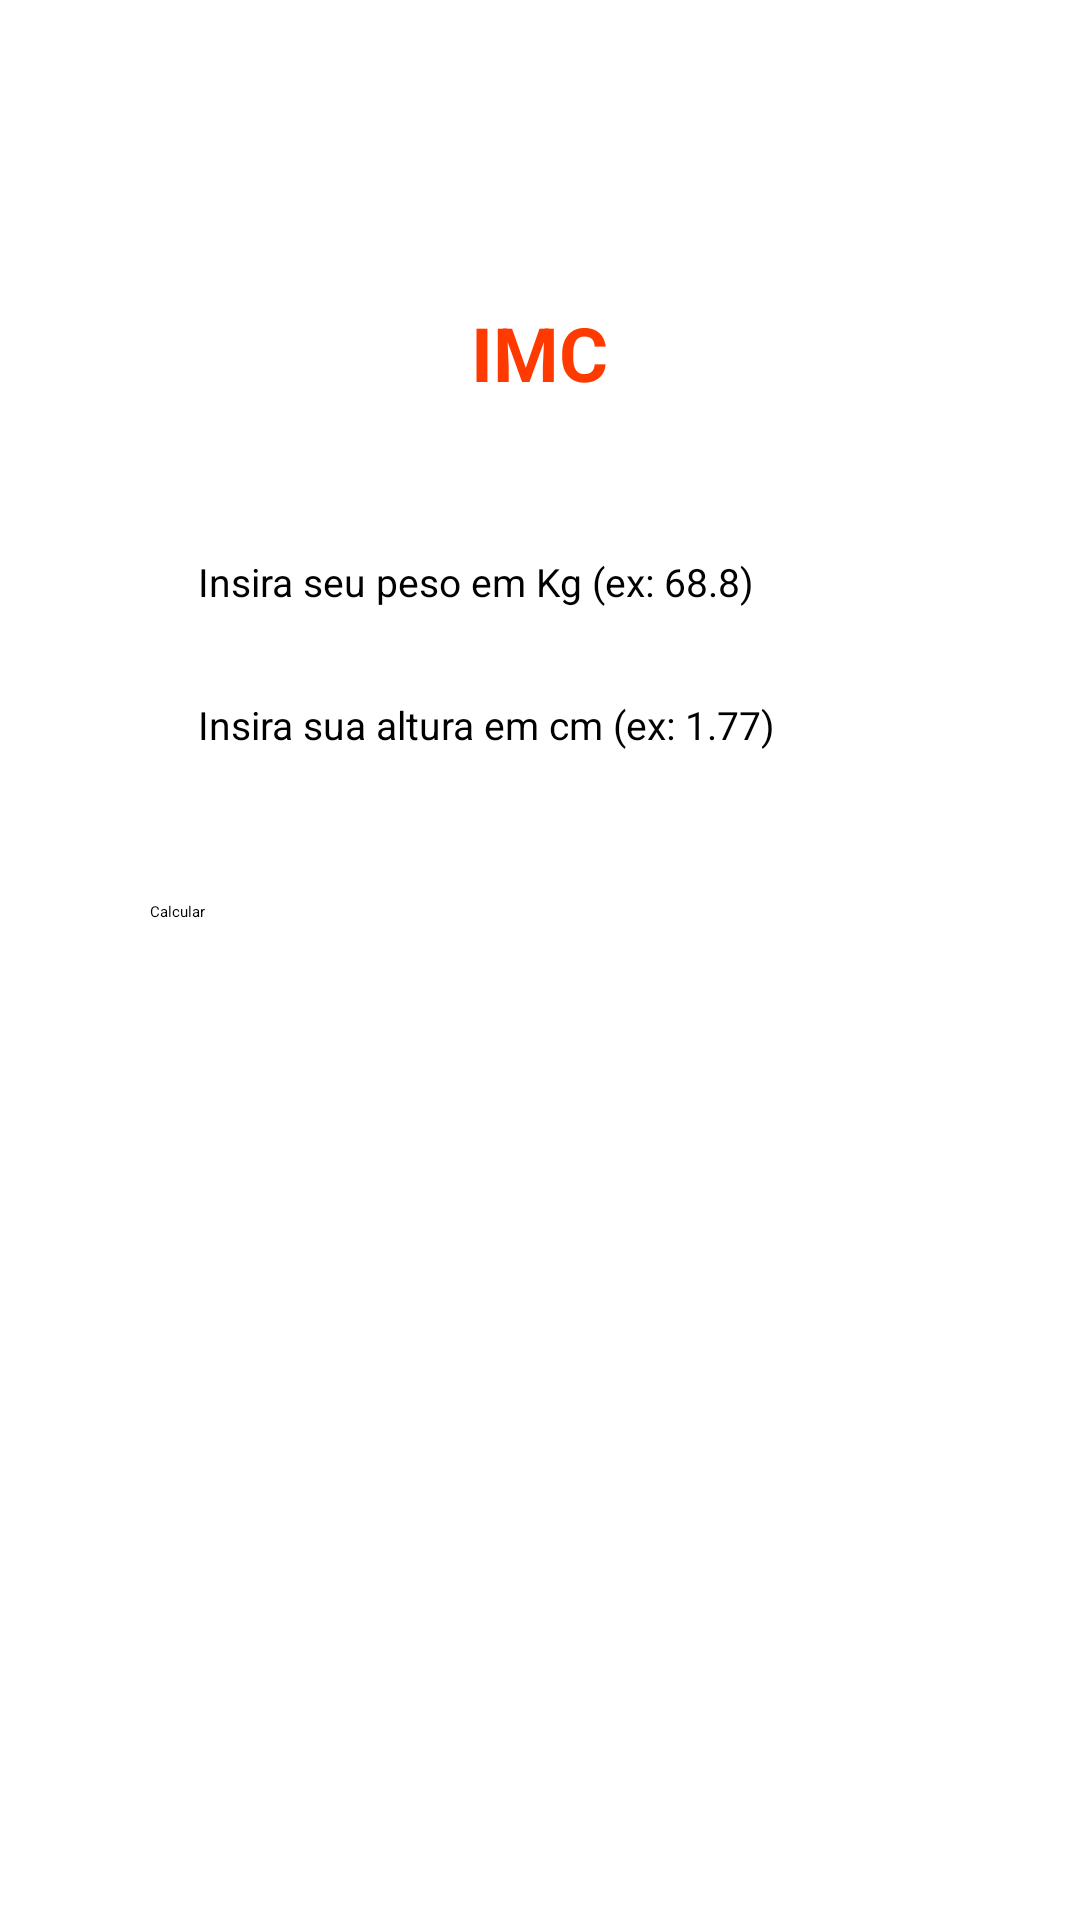

Produce the Android XML layout that renders to this screen, including the resource entries it uses.
<!-- AndroidManifest.xml: application theme Theme.ImcApplication -->
<!-- res/layout/main_linear.xml -->
<?xml version="1.0" encoding="utf-8"?>
<LinearLayout
    xmlns:android="http://schemas.android.com/apk/res/android"
    xmlns:tools="http://schemas.android.com/tools"
    android:layout_width="match_parent"
    android:layout_height="match_parent"
    android:gravity="top"
    android:orientation="vertical"
    tools:context=".MainActivity">


    <TextView
        android:id="@+id/title"
        android:layout_width="315dp"
        android:layout_height="35dp"
        android:layout_gravity="center"
        android:layout_marginTop="100dp"
        android:gravity="center"
        android:text="@string/imc"
        android:textColor="@color/orange"
        android:textSize="25sp"
        android:textStyle="bold" />

    <EditText
        android:id="@+id/peso"
        android:layout_width="228dp"
        android:layout_height="wrap_content"
        android:layout_gravity="center"
        android:layout_marginTop="50dp"
        android:ems="10"
        android:hint="@string/hint_peso"
        android:textSize="13sp"
        android:inputType="number"
        android:importantForAutofill="no" />

    <EditText
        android:id="@+id/altura"
        android:layout_width="228dp"
        android:layout_height="wrap_content"
        android:layout_gravity="center"
        android:layout_marginTop="30dp"
        android:ems="10"
        android:hint="@string/hint_altura"
        android:textSize="13sp"
        android:inputType="numberDecimal"
        android:importantForAutofill="no" />

    <Button
        android:id="@+id/calcular"
        android:layout_width="match_parent"
        android:layout_height="wrap_content"
        android:layout_margin="50dp"
        android:backgroundTint="@color/light_orange"
        android:text="@string/calcular"
        android:textColor="@color/black" />

    

</LinearLayout>
<!-- resources referenced by this layout -->
<resources>
  <color name="black">#FF000000</color>
  <color name="light_orange">#FF6A3E</color>
  <color name="orange">#FF3A00</color>
  <string name="calcular">Calcular</string>
  <string name="hint_altura">Insira sua altura em cm (ex: 1.77)</string>
  <string name="hint_peso">Insira seu peso em Kg (ex: 68.8)</string>
  <string name="imc">IMC</string>
</resources>
